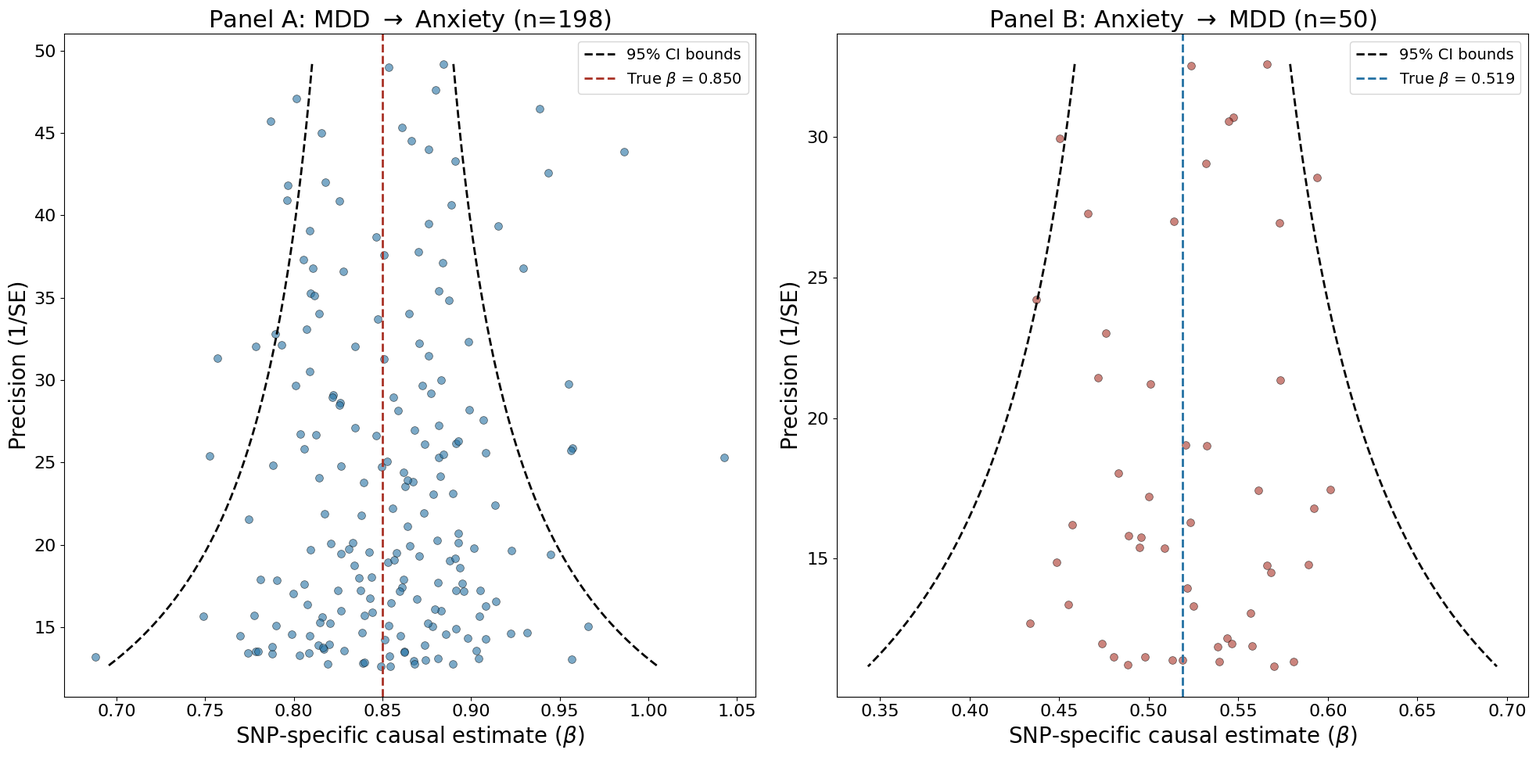

Python code for this plot: (Note: this script raises an exception after producing the figure.)
import numpy as np
import matplotlib
matplotlib.use('Agg')
import matplotlib.pyplot as plt

# Style settings
plt.rcParams['font.family'] = 'Arial'
plt.rcParams['font.size'] = 18
plt.rcParams['axes.labelsize'] = 20
plt.rcParams['axes.titlesize'] = 22
plt.rcParams['xtick.labelsize'] = 16
plt.rcParams['ytick.labelsize'] = 16
plt.rcParams['legend.fontsize'] = 16
plt.rcParams['svg.fonttype'] = 'none'

np.random.seed(42)

# ============================================================
# Panel A: MDD -> Anxiety (n=198 SNPs)
# True IVW log(OR) = log(2.34) = 0.850
# ============================================================
n_mdd = 198
true_beta_mdd = np.log(2.34)

se_mdd = np.random.uniform(0.02, 0.08, n_mdd)
beta_mdd = np.random.normal(true_beta_mdd, 0.05, n_mdd)
precision_mdd = 1.0 / se_mdd

# ============================================================
# Panel B: Anxiety -> MDD (n=50 SNPs)
# True IVW log(OR) = log(1.68) = 0.519
# ============================================================
n_anx = 50
true_beta_anx = np.log(1.68)

se_anx = np.random.uniform(0.03, 0.09, n_anx)
beta_anx = np.random.normal(true_beta_anx, 0.04, n_anx)
precision_anx = 1.0 / se_anx

# ============================================================
# Funnel plot bounds: true_beta +/- 1.96 * SE
# y = precision = 1/SE
# ============================================================
def get_funnel_bounds(true_beta, se_array):
    x_lower = true_beta - 1.96 * se_array
    x_upper = true_beta + 1.96 * se_array
    y = 1.0 / se_array
    return x_lower, x_upper, y

se_grid_a = np.linspace(se_mdd.min(), se_mdd.max(), 300)
xl_a, xu_a, y_a = get_funnel_bounds(true_beta_mdd, se_grid_a)

se_grid_b = np.linspace(se_anx.min(), se_anx.max(), 300)
xl_b, xu_b, y_b = get_funnel_bounds(true_beta_anx, se_grid_b)

# ============================================================
# Create figure with 2 panels
# ============================================================
fig, (ax1, ax2) = plt.subplots(1, 2, figsize=(20, 10), dpi=300)

# ----- Panel A: MDD -> Anxiety -----
ax1.scatter(beta_mdd, precision_mdd, s=50, c='#2471A3', alpha=0.6, 
            edgecolors='black', linewidth=0.5)
ax1.plot(xl_a, y_a, 'k--', lw=2, label='95% CI bounds')
ax1.plot(xu_a, y_a, 'k--', lw=2)
ax1.axvline(true_beta_mdd, color='#A93226', linestyle='--', lw=2, 
            label=r'True $\beta$ = %.3f' % true_beta_mdd)
ax1.set_xlabel('SNP-specific causal estimate ($\\beta$)', fontsize=20)
ax1.set_ylabel('Precision (1/SE)', fontsize=20)
ax1.set_title('Panel A: MDD $\\rightarrow$ Anxiety (n=%d)' % n_mdd, fontsize=22)
ax1.legend(fontsize=14)

# ----- Panel B: Anxiety -> MDD -----
ax2.scatter(beta_anx, precision_anx, s=50, c='#A93226', alpha=0.6, 
            edgecolors='black', linewidth=0.5)
ax2.plot(xl_b, y_b, 'k--', lw=2, label='95% CI bounds')
ax2.plot(xu_b, y_b, 'k--', lw=2)
ax2.axvline(true_beta_anx, color='#2471A3', linestyle='--', lw=2,
            label=r'True $\beta$ = %.3f' % true_beta_anx)
ax2.set_xlabel('SNP-specific causal estimate ($\\beta$)', fontsize=20)
ax2.set_ylabel('Precision (1/SE)', fontsize=20)
ax2.set_title('Panel B: Anxiety $\\rightarrow$ MDD (n=%d)' % n_anx, fontsize=22)
ax2.legend(fontsize=14)

plt.tight_layout()
plt.savefig('D:/2026年/文章/因果推断/图表/Supplementary_Figure_S3_Funnel_Plots.svg', 
            format='svg', bbox_inches='tight')
print('Figure S3 saved successfully')
